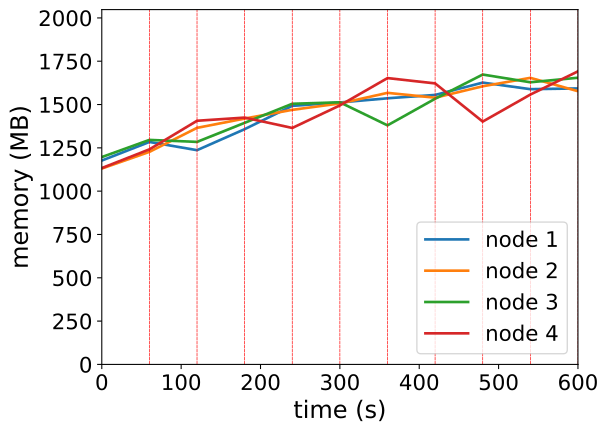

The data file committed next to this chart (first rows):
timestamp, ppgcc-m02_pod_amount, ppgcc-m02_memory, ppgcc-m02_cpu, ppgcc-m03_pod_amount, ppgcc-m03_memory, ppgcc-m03_cpu, ppgcc-m04_pod_amount, ppgcc-m04_memory, ppgcc-m04_cpu, ppgcc-m05_pod_amount, ppgcc-m05_memory, ppgcc-m05_cpu
0, 10, 1205004, 93326014, 10, 1157712, 114162134, 10, 1225592, 87252400, 10, 1160508, 103863845
60, 10, 1314828, 206340368, 10, 1256316, 175698024, 10, 1326968, 168813716, 10, 1271124, 174996037
120, 8, 1266244, 252944030, 12, 1398216, 327040333, 8, 1315220, 236140628, 12, 1440084, 337983630
180, 10, 1390456, 289961122, 11, 1453260, 455226456, 9, 1427816, 250687495, 10, 1458828, 421643568
240, 11, 1528396, 481407534, 11, 1504740, 497419940, 10, 1540544, 363239894, 8, 1397580, 374917687
300, 10, 1548196, 581572598, 11, 1542360, 575595362, 9, 1549124, 417155611, 10, 1530900, 429908922
360, 10, 1573012, 570473953, 12, 1605060, 707851792, 7, 1413032, 359327159, 11, 1692336, 651181100
420, 10, 1592812, 723255995, 11, 1576284, 751568160, 9, 1570112, 422396631, 10, 1660920, 693425098
480, 11, 1665676, 763133114, 12, 1644000, 852991689, 10, 1713332, 656403323, 7, 1435200, 555748683
540, 10, 1626868, 870556105, 12, 1693764, 970396306, 9, 1667660, 644253389, 9, 1594920, 619532385
600, 10, 1631224, 828030476, 11, 1614828, 964227837, 9, 1694456, 706369536, 10, 1732200, 830810218
